Image classification data set "Classifier" (Meisdy/abb-vision-quality-inspection on GitHub). Class labels (5): blue correct, correct yellow, mix, red correct, yellow correct.

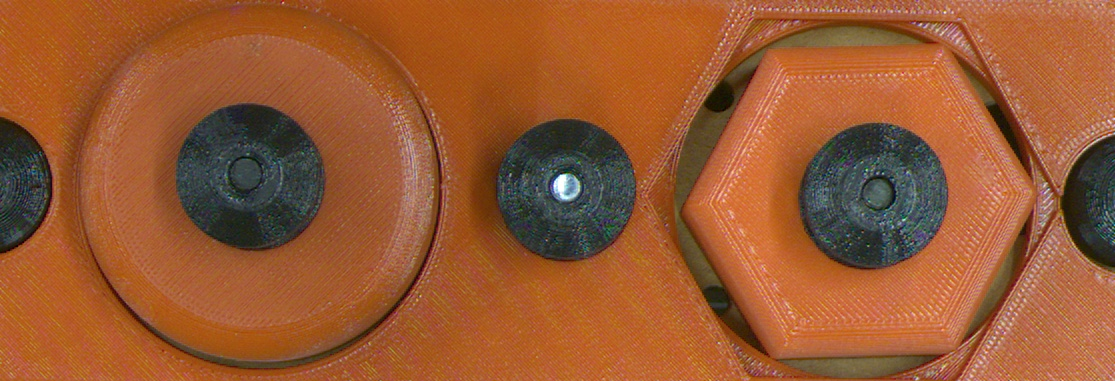
Label: red correct

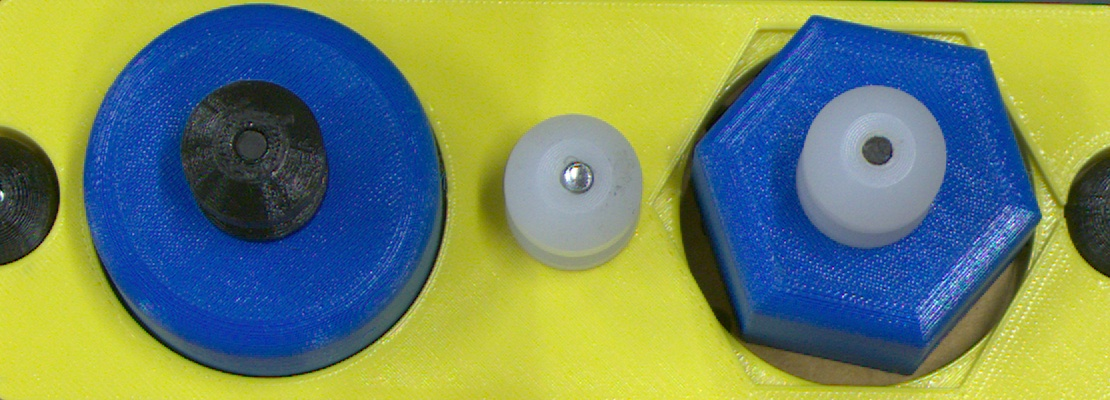
Label: mix

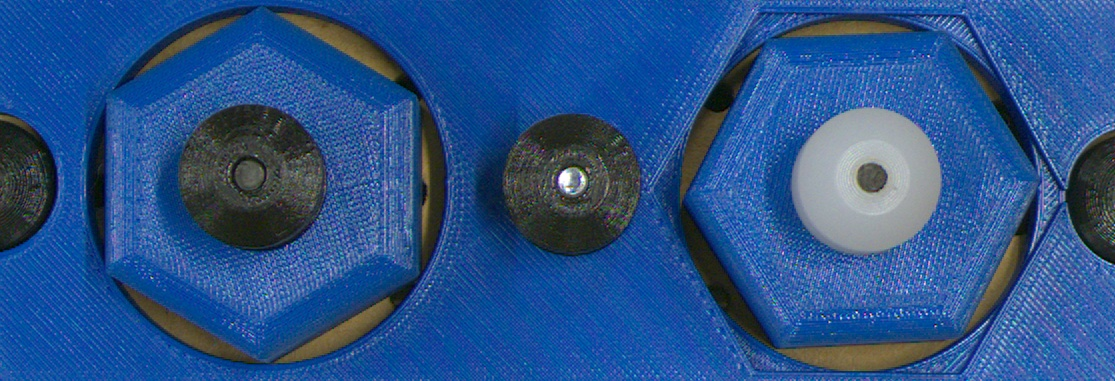
Label: mix

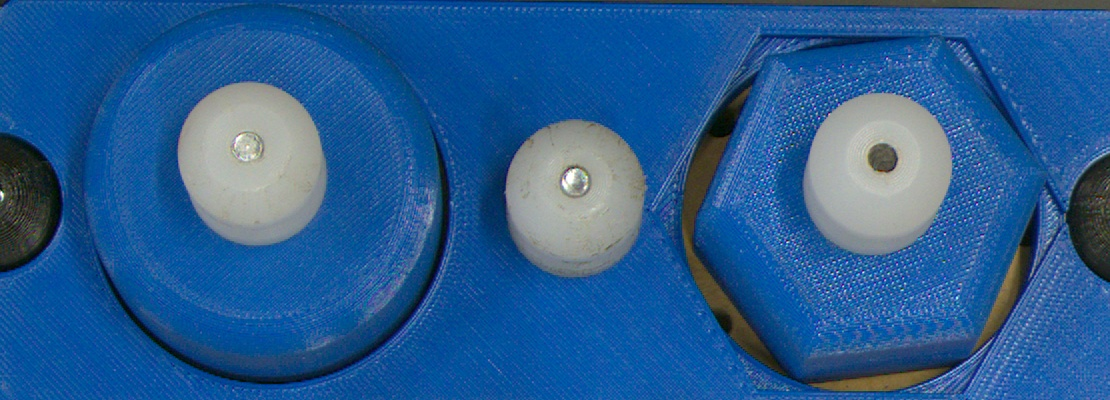
Label: blue correct

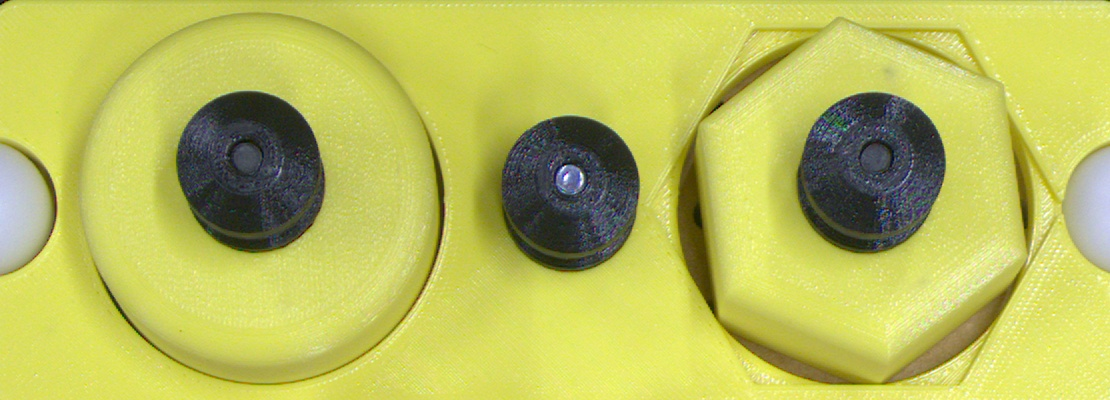
Label: yellow correct

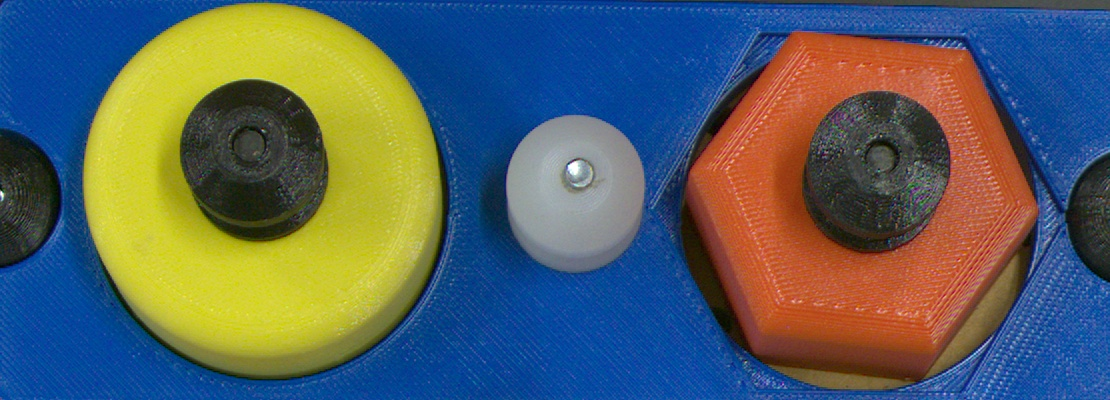
Label: mix
